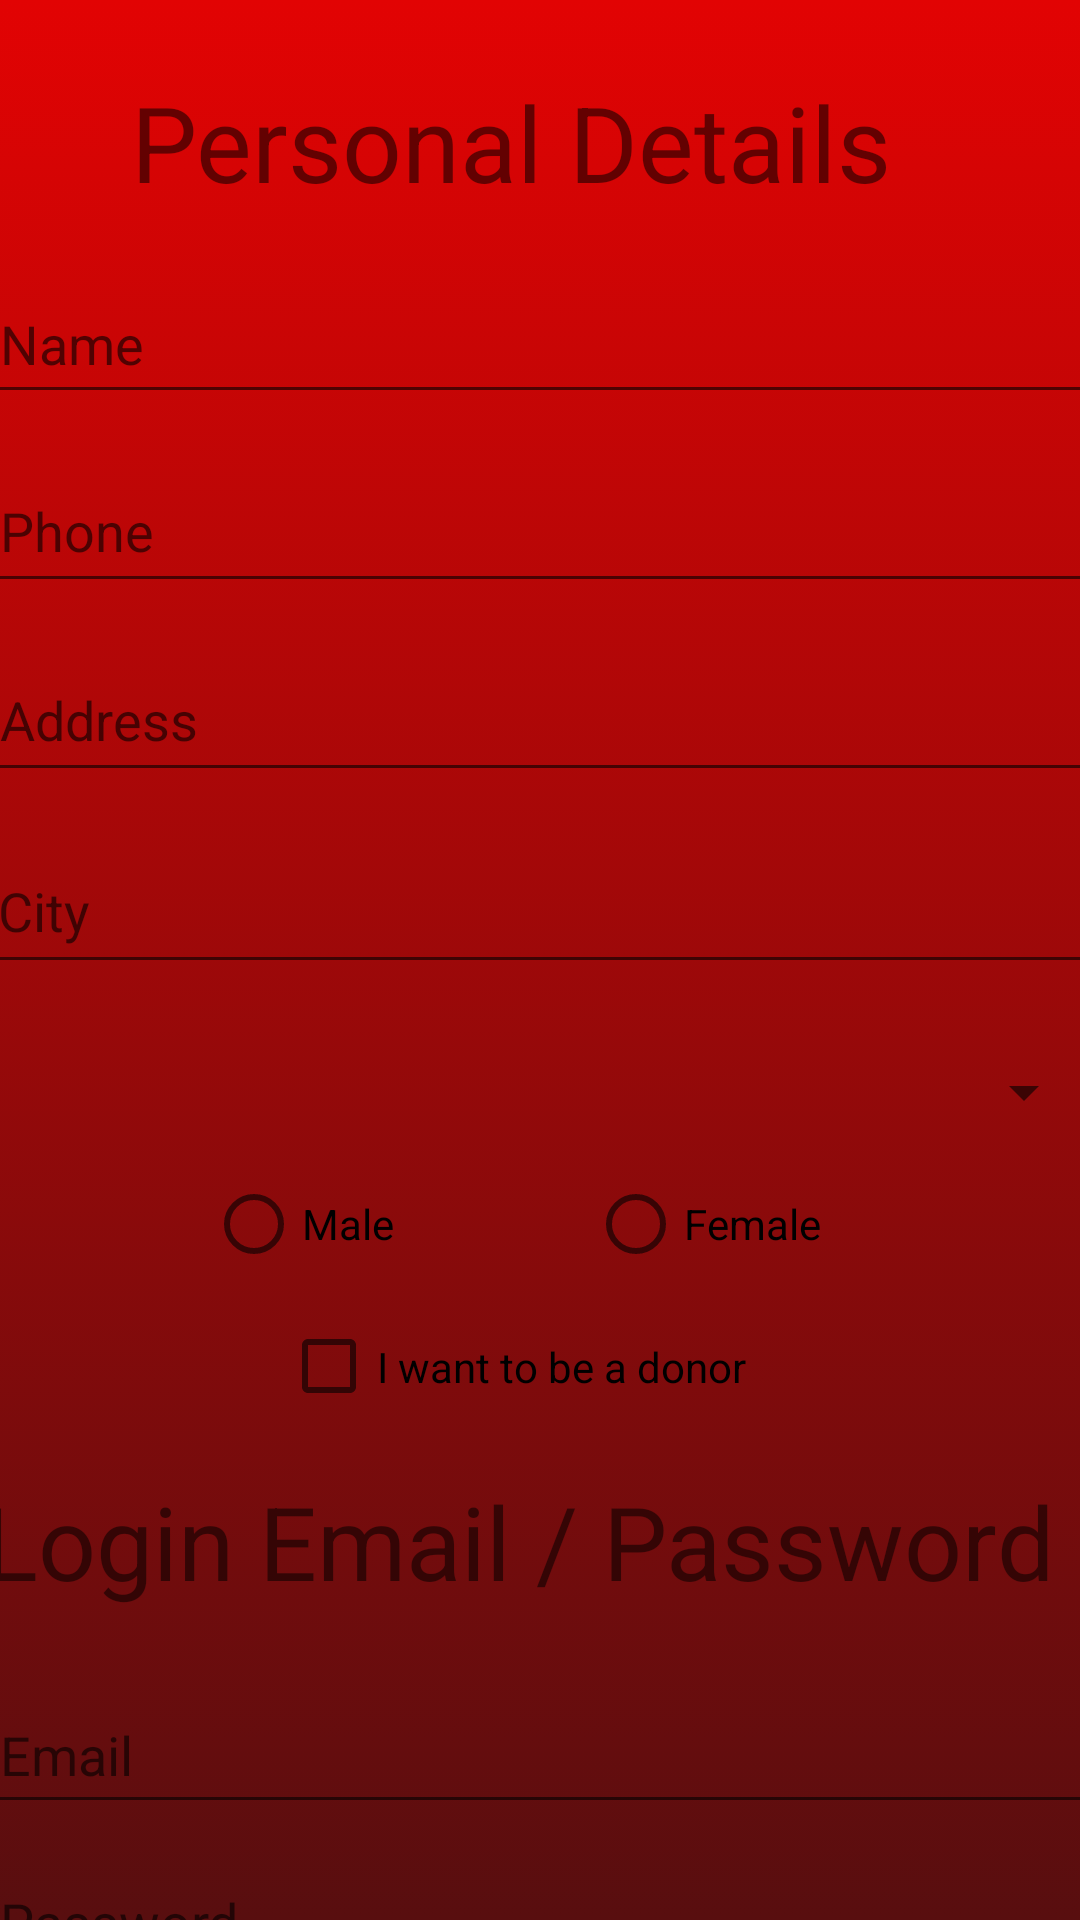

Reconstruct the res/layout file that produces this screen, plus the resources it refers to.
<!-- AndroidManifest.xml: application theme AppTheme -->
<!-- res/layout/activity_register.xml -->
<?xml version="1.0" encoding="utf-8"?>
<androidx.constraintlayout.widget.ConstraintLayout xmlns:android="http://schemas.android.com/apk/res/android"
    xmlns:app="http://schemas.android.com/apk/res-auto"
    xmlns:tools="http://schemas.android.com/tools"
    android:layout_width="match_parent"
    android:layout_height="match_parent"
    android:background="@drawable/gradient_background"
    tools:context=".Register">

    <EditText
        android:id="@+id/etCity"
        android:layout_width="370dp"
        android:layout_height="52dp"
        android:layout_marginTop="12dp"
        android:ems="10"
        android:hint="City"
        android:inputType="textPersonName"
        app:layout_constraintEnd_toEndOf="parent"
        app:layout_constraintStart_toStartOf="parent"
        app:layout_constraintTop_toBottomOf="@+id/etAddress" />

    <EditText
        android:id="@+id/etName"
        android:layout_width="369dp"
        android:layout_height="50dp"
        android:ems="10"
        android:hint="Name"
        android:inputType="textPersonName"
        app:layout_constraintEnd_toEndOf="parent"
        app:layout_constraintStart_toStartOf="parent"
        app:layout_constraintTop_toBottomOf="@+id/tvPersonalDetails" />

    <EditText
        android:id="@+id/etEmailLogin"
        android:layout_width="369dp"
        android:layout_height="49dp"
        android:layout_marginTop="8dp"
        android:ems="10"
        android:hint="Email"
        android:inputType="textPersonName"
        app:layout_constraintEnd_toEndOf="parent"
        app:layout_constraintStart_toStartOf="parent"
        app:layout_constraintTop_toBottomOf="@+id/tvLogin" />

    <EditText
        android:id="@+id/etPasswordLogin"
        android:layout_width="369dp"
        android:layout_height="46dp"
        android:layout_marginTop="8dp"
        android:ems="10"
        android:hint="Password"
        android:inputType="textPassword"
        app:layout_constraintEnd_toEndOf="parent"
        app:layout_constraintStart_toStartOf="parent"
        app:layout_constraintTop_toBottomOf="@+id/etEmailLogin" />

    <EditText
        android:id="@+id/etPhone"
        android:layout_width="369dp"
        android:layout_height="51dp"
        android:layout_marginTop="12dp"
        android:ems="10"
        android:hint="Phone"
        android:inputType="textPersonName"
        app:layout_constraintEnd_toEndOf="parent"
        app:layout_constraintStart_toStartOf="parent"
        app:layout_constraintTop_toBottomOf="@+id/etName" />

    <EditText
        android:id="@+id/etAddress"
        android:layout_width="369dp"
        android:layout_height="51dp"
        android:layout_marginTop="12dp"
        android:ems="10"
        android:hint="Address"
        android:inputType="textPersonName"
        app:layout_constraintEnd_toEndOf="parent"
        app:layout_constraintStart_toStartOf="parent"
        app:layout_constraintTop_toBottomOf="@+id/etPhone" />


    <TextView
        android:id="@+id/tvLogin"
        android:layout_width="372dp"
        android:layout_height="60dp"
        android:layout_marginTop="12dp"
        android:text="Login Email / Password"
        android:textSize="34dp"
        app:layout_constraintEnd_toEndOf="parent"
        app:layout_constraintStart_toStartOf="parent"
        app:layout_constraintTop_toBottomOf="@+id/checkBox3" />

    <TextView
        android:id="@+id/tvPersonalDetails"
        android:layout_width="273dp"
        android:layout_height="64dp"
        android:layout_marginTop="24dp"
        android:text="Personal Details"
        android:textSize="35dp"
        app:layout_constraintEnd_toEndOf="parent"
        app:layout_constraintStart_toStartOf="parent"
        app:layout_constraintTop_toTopOf="parent" />

    <CheckBox
        android:id="@+id/checkBox3"
        android:layout_width="173dp"
        android:layout_height="47dp"
        android:text="I want to be a donor"
        app:layout_constraintBottom_toBottomOf="parent"
        app:layout_constraintEnd_toEndOf="parent"
        app:layout_constraintStart_toStartOf="parent"
        app:layout_constraintTop_toBottomOf="@+id/radioGroup"
        app:layout_constraintVertical_bias="0.035" />

    <Spinner

        android:id="@+id/spinner"
        android:layout_width="371dp"
        android:layout_height="48dp"
        android:layout_marginTop="12dp"
        app:layout_constraintEnd_toEndOf="parent"
        app:layout_constraintHorizontal_bias="0.55"
        app:layout_constraintStart_toStartOf="parent"
        app:layout_constraintTop_toBottomOf="@+id/etCity" />

    <Button
        android:id="@+id/registerBtn"
        android:layout_width="380dp"
        android:layout_height="50dp"
        android:layout_marginStart="16dp"
        android:layout_marginLeft="16dp"
        android:layout_marginTop="20dp"
        android:text="Register"
        app:layout_constraintStart_toStartOf="parent"
        app:layout_constraintTop_toBottomOf="@+id/etPasswordLogin" />

    <RadioGroup
        android:id="@+id/radioGroup"
        android:layout_width="223dp"
        android:layout_height="34dp"
        android:orientation="horizontal"
        app:layout_constraintBottom_toBottomOf="parent"
        app:layout_constraintEnd_toEndOf="parent"
        app:layout_constraintStart_toStartOf="parent"
        app:layout_constraintTop_toBottomOf="@+id/spinner"
        app:layout_constraintVertical_bias="0.018">

        <RadioButton
            android:id="@+id/radioButton"
            android:layout_width="111dp"
            android:layout_height="wrap_content"
            android:layout_weight="1"
            android:text="Male" />

        <RadioButton
            android:id="@+id/radioButton2"
            android:layout_width="79dp"
            android:layout_height="32dp"
            android:layout_weight="1"
            android:text="Female" />


    </RadioGroup>


</androidx.constraintlayout.widget.ConstraintLayout>
<!-- resources referenced by this layout -->
<resources>
  <!-- drawable gradient_background (drawable) -->
  <?xml version="1.0" encoding="utf-8"?>
  <selector xmlns:android="http://schemas.android.com/apk/res/android">
  
      <item>
          <shape>
              <gradient
                  android:angle="90"
                  android:startColor="#580E0F"
                  android:endColor="#E20303"
                  android:type="linear"/>
          </shape>
      </item>
  
  </selector>
  <style name="AppTheme" parent="Theme.AppCompat.Light.NoActionBar">
          
          <item name="colorPrimary">@color/colorPrimary</item>
          <item name="colorPrimaryDark">@color/colorPrimaryDark</item>
          <item name="colorAccent">@color/colorAccent</item>
      </style>
  <color name="colorPrimary">#808080</color>
  <color name="colorPrimaryDark">#808080</color>
  <color name="colorAccent">#03DAC5</color>
</resources>
